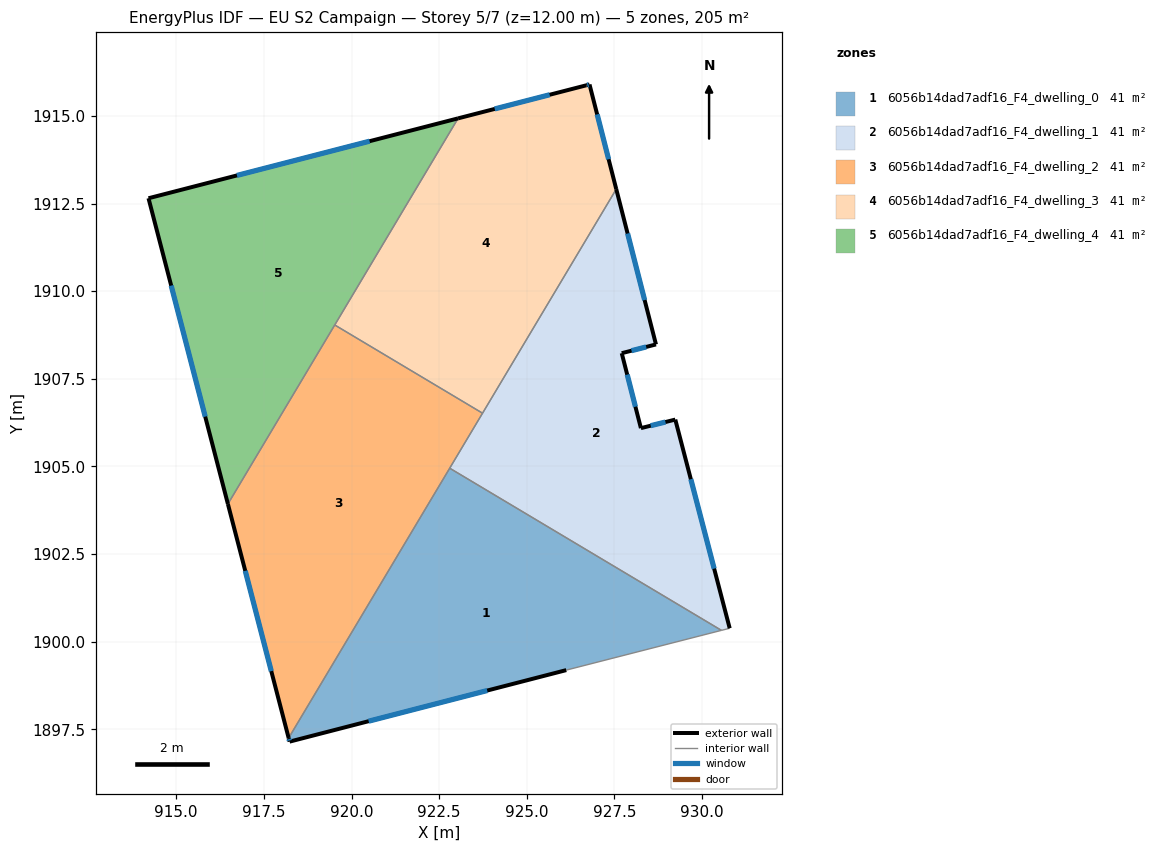
=== STOREY PLAN SPEC (per zone: floor XY polygon, exterior-wall plan segments, windows/doors) ===
zone 1: 6056b14dad7adf16_F4_dwelling_0  (41.1 m²)
  floor: (930.55, 1900.32) (926.13, 1899.19) (918.23, 1897.15) (918.21, 1897.25) (922.80, 1904.95)
  exterior wall: (918.21, 1897.25) – (918.23, 1897.15)  [0.1 m]
    window: (918.21, 1897.22) – (918.23, 1897.18)  [0.1 m²]
  exterior wall: (918.23, 1897.15) – (926.13, 1899.19)  [8.2 m]
    window: (920.49, 1897.73) – (923.87, 1898.61)  [4.5 m²]
  interior walls: 3
zone 2: 6056b14dad7adf16_F4_dwelling_1  (41.1 m²)
  floor: (927.55, 1912.91) (928.69, 1908.48) (927.71, 1908.23) (928.26, 1906.09) (929.24, 1906.34) (930.79, 1900.38) (930.55, 1900.32) (922.80, 1904.95)
  exterior wall: (929.24, 1906.34) – (928.26, 1906.09)  [1.0 m]
    window: (928.96, 1906.27) – (928.54, 1906.16)  [0.6 m²]
  exterior wall: (930.79, 1900.38) – (929.24, 1906.34)  [6.2 m]
    window: (930.35, 1902.08) – (929.68, 1904.64)  [3.4 m²]
  exterior wall: (928.69, 1908.48) – (927.55, 1912.91)  [4.6 m]
    window: (928.36, 1909.75) – (927.88, 1911.65)  [2.5 m²]
  exterior wall: (927.71, 1908.23) – (928.69, 1908.48)  [1.0 m]
    window: (927.99, 1908.30) – (928.41, 1908.41)  [0.6 m²]
  exterior wall: (928.26, 1906.09) – (927.71, 1908.23)  [2.2 m]
    window: (928.10, 1906.70) – (927.87, 1907.62)  [1.2 m²]
  interior walls: 4
zone 3: 6056b14dad7adf16_F4_dwelling_2  (41.1 m²)
  floor: (923.74, 1906.52) (918.21, 1897.25) (916.47, 1903.93) (919.52, 1909.04)
  exterior wall: (916.47, 1903.93) – (918.21, 1897.25)  [6.9 m]
    window: (916.97, 1902.02) – (917.71, 1899.16)  [3.8 m²]
  interior walls: 4
zone 4: 6056b14dad7adf16_F4_dwelling_3  (41.1 m²)
  floor: (926.79, 1915.90) (927.55, 1912.91) (923.74, 1906.52) (919.52, 1909.04) (923.04, 1914.93) (926.70, 1915.87)
  exterior wall: (926.79, 1915.90) – (926.70, 1915.87)  [0.1 m]
    window: (926.76, 1915.89) – (926.72, 1915.88)  [0.1 m²]
  exterior wall: (927.55, 1912.91) – (926.79, 1915.90)  [3.1 m]
    window: (927.34, 1913.76) – (927.01, 1915.04)  [1.7 m²]
  exterior wall: (926.70, 1915.87) – (923.04, 1914.93)  [3.8 m]
    window: (925.65, 1915.60) – (924.09, 1915.20)  [2.1 m²]
  interior walls: 3
zone 5: 6056b14dad7adf16_F4_dwelling_4  (41.1 m²)
  floor: (923.04, 1914.93) (916.47, 1903.93) (914.21, 1912.65)
  exterior wall: (923.04, 1914.93) – (914.21, 1912.65)  [9.1 m]
    window: (920.52, 1914.28) – (916.73, 1913.30)  [5.0 m²]
  exterior wall: (914.21, 1912.65) – (916.47, 1903.93)  [9.0 m]
    window: (914.86, 1910.16) – (915.83, 1906.42)  [5.0 m²]
  interior walls: 2

=== DERIVED (storey summary) ===
Building: EU S2 Campaign
Storey: 5 of 7  (floor level z = 12.00 m)
Storey gross floor area: 205.5 m²
Zones on this storey: 5
  - 6056b14dad7adf16_F4_dwelling_0: floor 41.1 m²; exterior wall 8.3 m (24.8 m²); 2 window(s) 4.6 m²; WWR 18.4%
  - 6056b14dad7adf16_F4_dwelling_1: floor 41.1 m²; exterior wall 15.0 m (44.9 m²); 5 window(s) 8.2 m²; WWR 18.4%
  - 6056b14dad7adf16_F4_dwelling_2: floor 41.1 m²; exterior wall 6.9 m (20.7 m²); 1 window(s) 3.8 m²; WWR 18.4%
  - 6056b14dad7adf16_F4_dwelling_3: floor 41.1 m²; exterior wall 7.0 m (20.9 m²); 3 window(s) 3.8 m²; WWR 18.4%
  - 6056b14dad7adf16_F4_dwelling_4: floor 41.1 m²; exterior wall 18.1 m (54.4 m²); 2 window(s) 10.0 m²; WWR 18.4%
Zone adjacency (shared interzone walls):
  - 6056b14dad7adf16_F4_dwelling_0 ↔ 6056b14dad7adf16_F4_dwelling_1
  - 6056b14dad7adf16_F4_dwelling_0 ↔ 6056b14dad7adf16_F4_dwelling_2
  - 6056b14dad7adf16_F4_dwelling_1 ↔ 6056b14dad7adf16_F4_dwelling_2
  - 6056b14dad7adf16_F4_dwelling_1 ↔ 6056b14dad7adf16_F4_dwelling_3
  - 6056b14dad7adf16_F4_dwelling_2 ↔ 6056b14dad7adf16_F4_dwelling_3
  - 6056b14dad7adf16_F4_dwelling_2 ↔ 6056b14dad7adf16_F4_dwelling_4
  - 6056b14dad7adf16_F4_dwelling_3 ↔ 6056b14dad7adf16_F4_dwelling_4